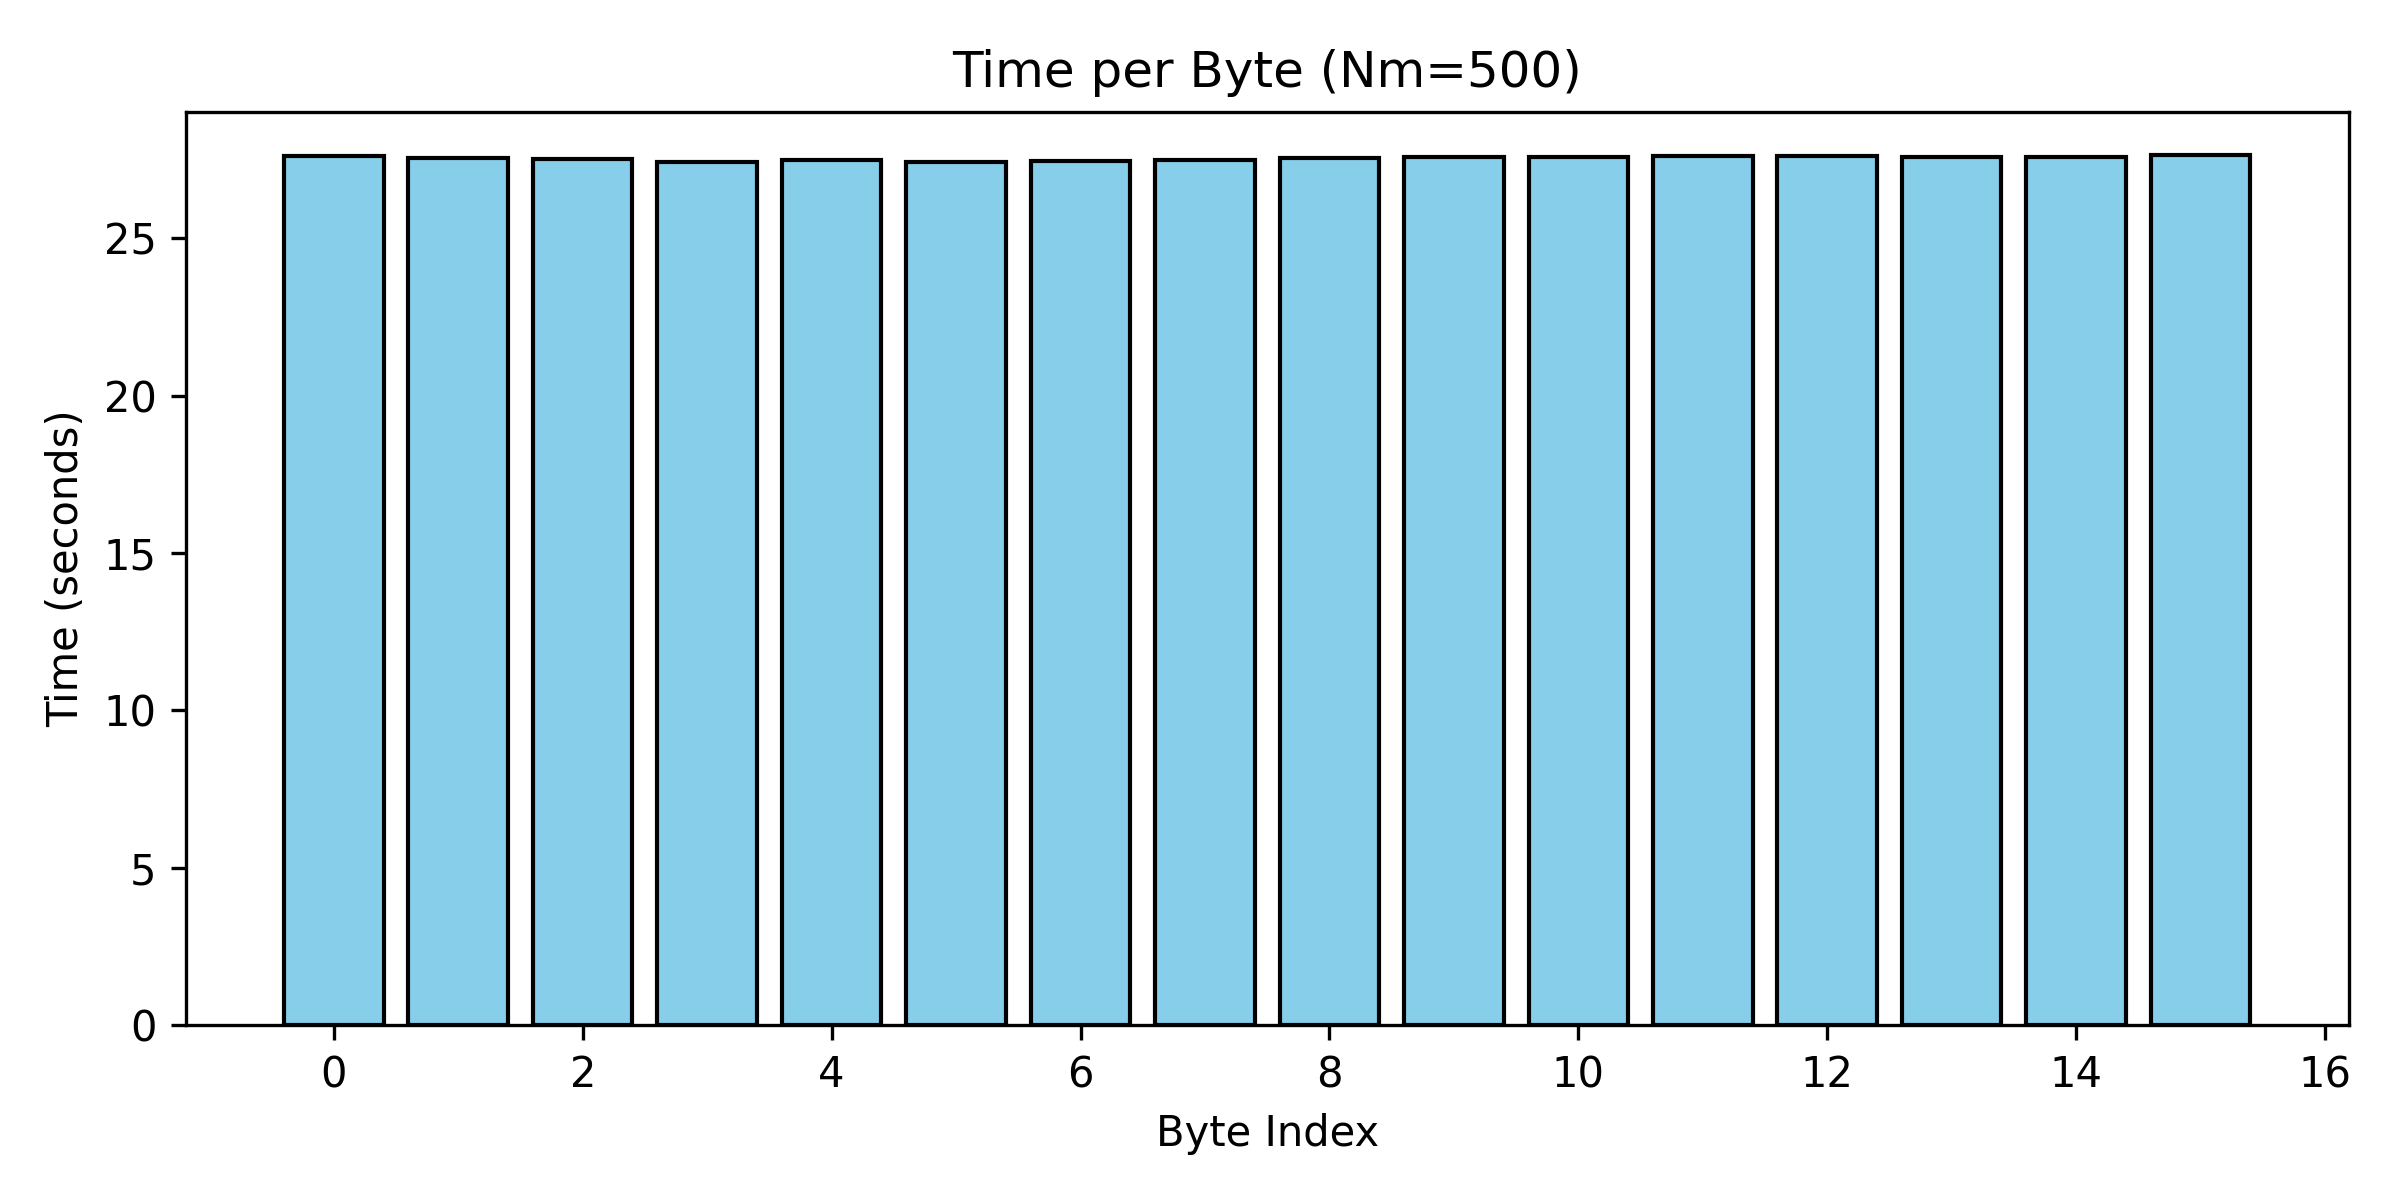

The file beside this chart, header and first rows:
Byte, Time(s)
0, 27.62
1, 27.54
2, 27.51
3, 27.42
4, 27.47
5, 27.42
6, 27.46
7, 27.5
8, 27.55
9, 27.57
10, 27.57
11, 27.62
12, 27.6
13, 27.58
14, 27.58
15, 27.63
TOTAL, 453.9
AVERAGE, 28.37
